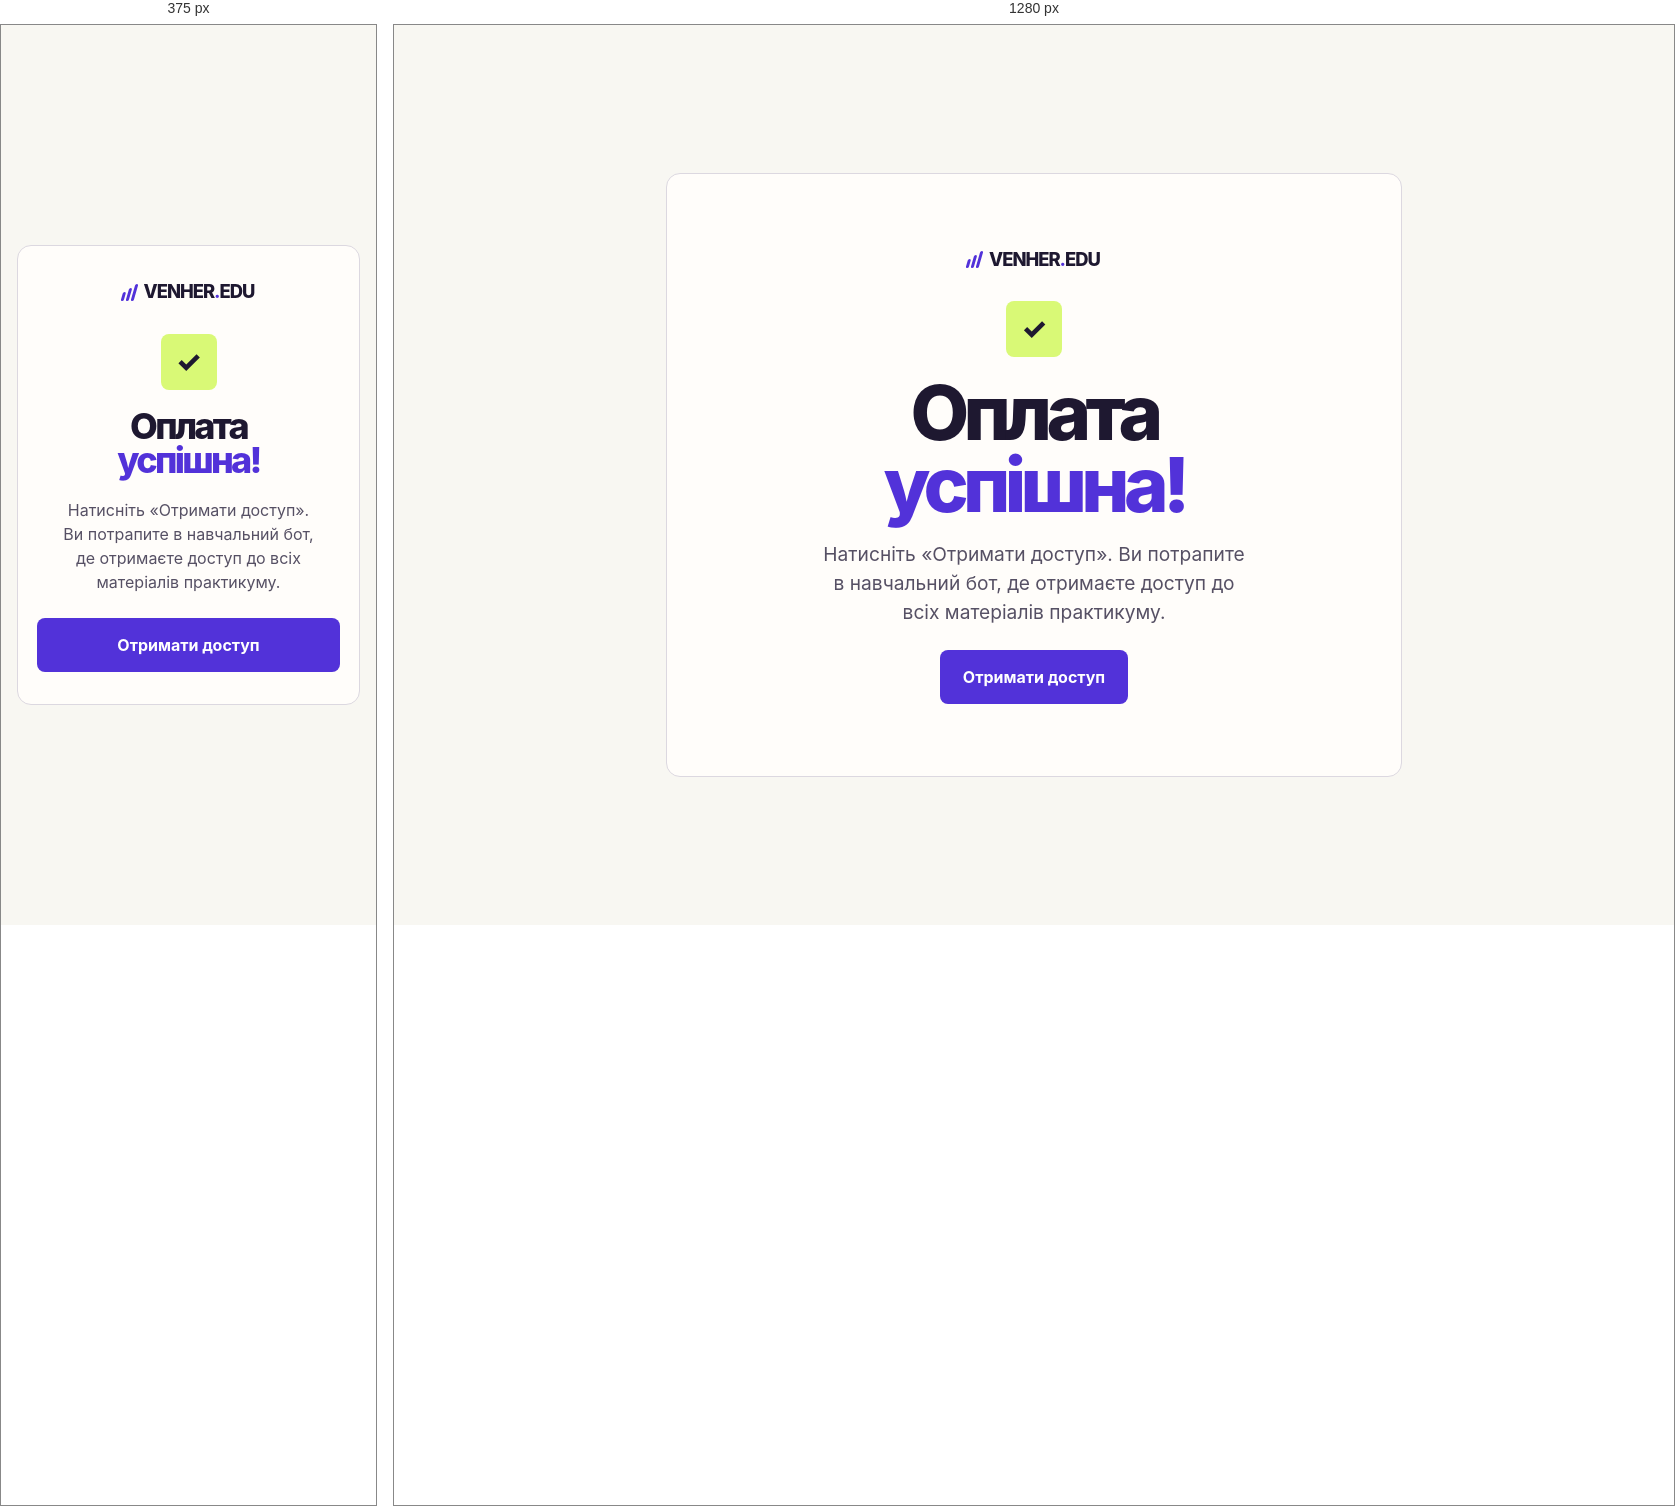
Rendered at 375 px and 1280 px, left to right.

<!-- file: index.html -->
<!doctype html>
<html lang="uk">
  <head>
    <meta charset="UTF-8" />
    <meta name="viewport" content="width=device-width, initial-scale=1.0" />
    <title>Оплата успішна — VENHER EDU</title>
    <meta name="theme-color" content="#f8f7f2" />
    <meta name="description" content="Оплата B2B-практикуму успішна. Перейдіть у Telegram, щоб отримати доступ до матеріалів." />
    <style>
      :root {
        color-scheme: light;
        --paper: #f8f7f2;
        --ink: #1e1830;
        --muted: #565064;
        --line: #dcd8e0;
        --violet: #5232d9;
        --lime: #d9f976;
        color: var(--ink);
        background: var(--paper);
        font-family: Inter, -apple-system, BlinkMacSystemFont, "Segoe UI", sans-serif;
        line-height: 1.5;
      }

      *, *::before, *::after { box-sizing: border-box; }
      body { margin: 0; }

      main {
        min-height: 100vh;
        min-height: 100svh;
        display: grid;
        place-items: center;
        padding: clamp(1rem, 4vw, 3rem);
      }

      .success-card {
        width: min(100%, 46rem);
        padding: clamp(2rem, 7vw, 4.5rem) clamp(1rem, 5vw, 4rem);
        border: 1px solid var(--line);
        border-radius: 14px;
        background: #fffdfa;
        text-align: center;
      }

      .brand {
        display: inline-flex;
        align-items: center;
        margin-bottom: 1.75rem;
        font-size: 1.15rem;
        font-weight: 850;
        letter-spacing: -.055em;
      }

      .brand-dot { color: var(--violet); }

      .brand-icon {
        display: flex;
        align-items: end;
        gap: 2px;
        margin-right: 8px;
        color: var(--violet);
        transform: skew(-16deg);
      }

      .brand-icon i {
        width: 3px;
        height: 9px;
        border-radius: 2px;
        background: currentColor;
      }

      .brand-icon i:nth-child(2) { height: 13px; }
      .brand-icon i:nth-child(3) { height: 17px; }

      .check {
        display: grid;
        place-items: center;
        width: 3.5rem;
        aspect-ratio: 1;
        margin: 0 auto 1.25rem;
        border-radius: 8px;
        background: var(--lime);
        font-size: 1.8rem;
        font-weight: 800;
        line-height: 1;
      }

      h1 {
        margin: 0;
        font-size: clamp(2.25rem, 7vw, 4.75rem);
        font-weight: 850;
        line-height: .94;
        letter-spacing: -.075em;
      }

      .accent { display: block; color: var(--violet); }

      p {
        max-width: 27rem;
        margin: 1.25rem auto 0;
        color: var(--muted);
        font-size: clamp(1rem, 2.2vw, 1.2rem);
        text-wrap: pretty;
      }

      .button {
        display: inline-flex;
        align-items: center;
        justify-content: center;
        min-height: 54px;
        margin-top: 1.5rem;
        padding: .8rem 1.45rem;
        border-radius: 8px;
        background: var(--violet);
        color: #fff;
        font-weight: 750;
        text-decoration: none;
        transition: background-color .18s ease;
      }

      .button:hover { background: #3c21ad; }
      .button:focus-visible { outline: 3px solid #7251ff; outline-offset: 4px; }

      @media (max-width: 480px) {
        .button { width: 100%; }
      }

      @media (prefers-reduced-motion: reduce) {
        .button { transition: none; }
      }
    </style>
  </head>
  <body>
    <main>
      <section class="success-card" aria-labelledby="success-title">
        <div class="brand"><span class="brand-icon" aria-hidden="true"><i></i><i></i><i></i></span>VENHER<span class="brand-dot">.</span>EDU</div>
        <div class="check" aria-hidden="true">✓</div>
        <h1 id="success-title">Оплата <span class="accent">успішна!</span></h1>
        <p>Натисніть «Отримати доступ». Ви потрапите в навчальний бот, де отримаєте доступ до всіх матеріалів практикуму.</p>
        <a class="button" href="https://telegram.me/Olga_Venher_bot?start=ZGw6MzQ5NTYy">Отримати доступ</a>
      </section>
    </main>
  </body>
</html>